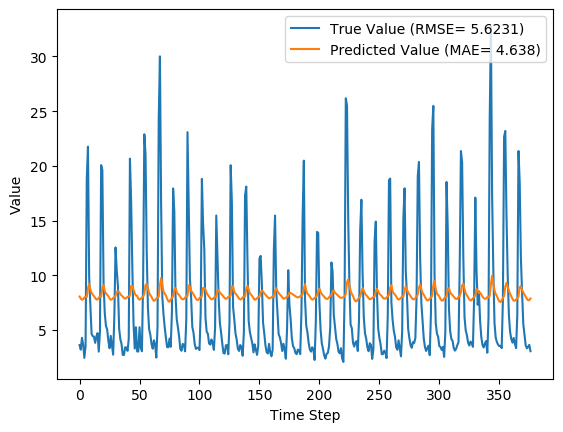

The table this chart was drawn from, first rows:
y_true, y_pred, y_true_scaled, y_pred_scaled
3.63, 8.066, 0.09071, 0.2329
3.21, 7.875, 0.07724, 0.2267
4.29, 7.768, 0.1119, 0.2233
3.67, 7.837, 0.09199, 0.2255
2.46, 7.981, 0.05321, 0.2301
3.54, 8.026, 0.08782, 0.2316
18.82, 8.012, 0.5776, 0.2311
21.76, 8.817, 0.6718, 0.257
9.83, 9.237, 0.2894, 0.2704
7.16, 8.675, 0.2038, 0.2524
4.67, 8.408, 0.124, 0.2439
4.44, 8.234, 0.1167, 0.2383
4.4, 8.106, 0.1154, 0.2342
3.83, 7.935, 0.09712, 0.2287
4.42, 7.795, 0.116, 0.2242
4.72, 7.8, 0.1256, 0.2244
3.03, 7.968, 0.07147, 0.2297
4.87, 8.042, 0.1304, 0.2321
20.07, 8.066, 0.6176, 0.2329
19.62, 8.86, 0.6032, 0.2583
9.33, 9.101, 0.2734, 0.2661
6.56, 8.575, 0.1846, 0.2492
5.37, 8.343, 0.1465, 0.2418
5.07, 8.232, 0.1369, 0.2382
4.02, 8.093, 0.1032, 0.2338
3.34, 7.898, 0.08141, 0.2275
4.47, 7.767, 0.1176, 0.2233
3.61, 7.806, 0.09006, 0.2246
2.75, 7.93, 0.0625, 0.2285
6.28, 8.009, 0.1756, 0.2311
12.55, 8.119, 0.3766, 0.2346
10.44, 8.487, 0.309, 0.2464
9.01, 8.53, 0.2631, 0.2478
5.12, 8.476, 0.1385, 0.246
4.16, 8.28, 0.1077, 0.2398
3.72, 8.159, 0.09359, 0.2359
2.73, 8.063, 0.06186, 0.2328
2.73, 7.939, 0.06186, 0.2288
3.43, 7.869, 0.08429, 0.2266
3.4, 7.929, 0.08333, 0.2285
3.1, 8.031, 0.07372, 0.2318
4.17, 8.067, 0.108, 0.2329
20.66, 8.134, 0.6365, 0.2351
16.78, 9.016, 0.5122, 0.2633
10.67, 9.019, 0.3163, 0.2634
5.59, 8.678, 0.1535, 0.2525
3.31, 8.355, 0.08045, 0.2422
5.26, 8.164, 0.1429, 0.236
3.05, 8.11, 0.07212, 0.2343
3.04, 7.878, 0.07179, 0.2268
5.26, 7.77, 0.1429, 0.2234
3.41, 7.875, 0.08365, 0.2268
3.07, 7.967, 0.07276, 0.2297
9.62, 8.055, 0.2827, 0.2325
22.89, 8.323, 0.708, 0.2411
21.04, 9.12, 0.6487, 0.2667
12.14, 9.232, 0.3635, 0.2702
7.0, 8.779, 0.1987, 0.2557
5.08, 8.4, 0.1372, 0.2436
4.58, 8.186, 0.1212, 0.2367
... 317 more rows
